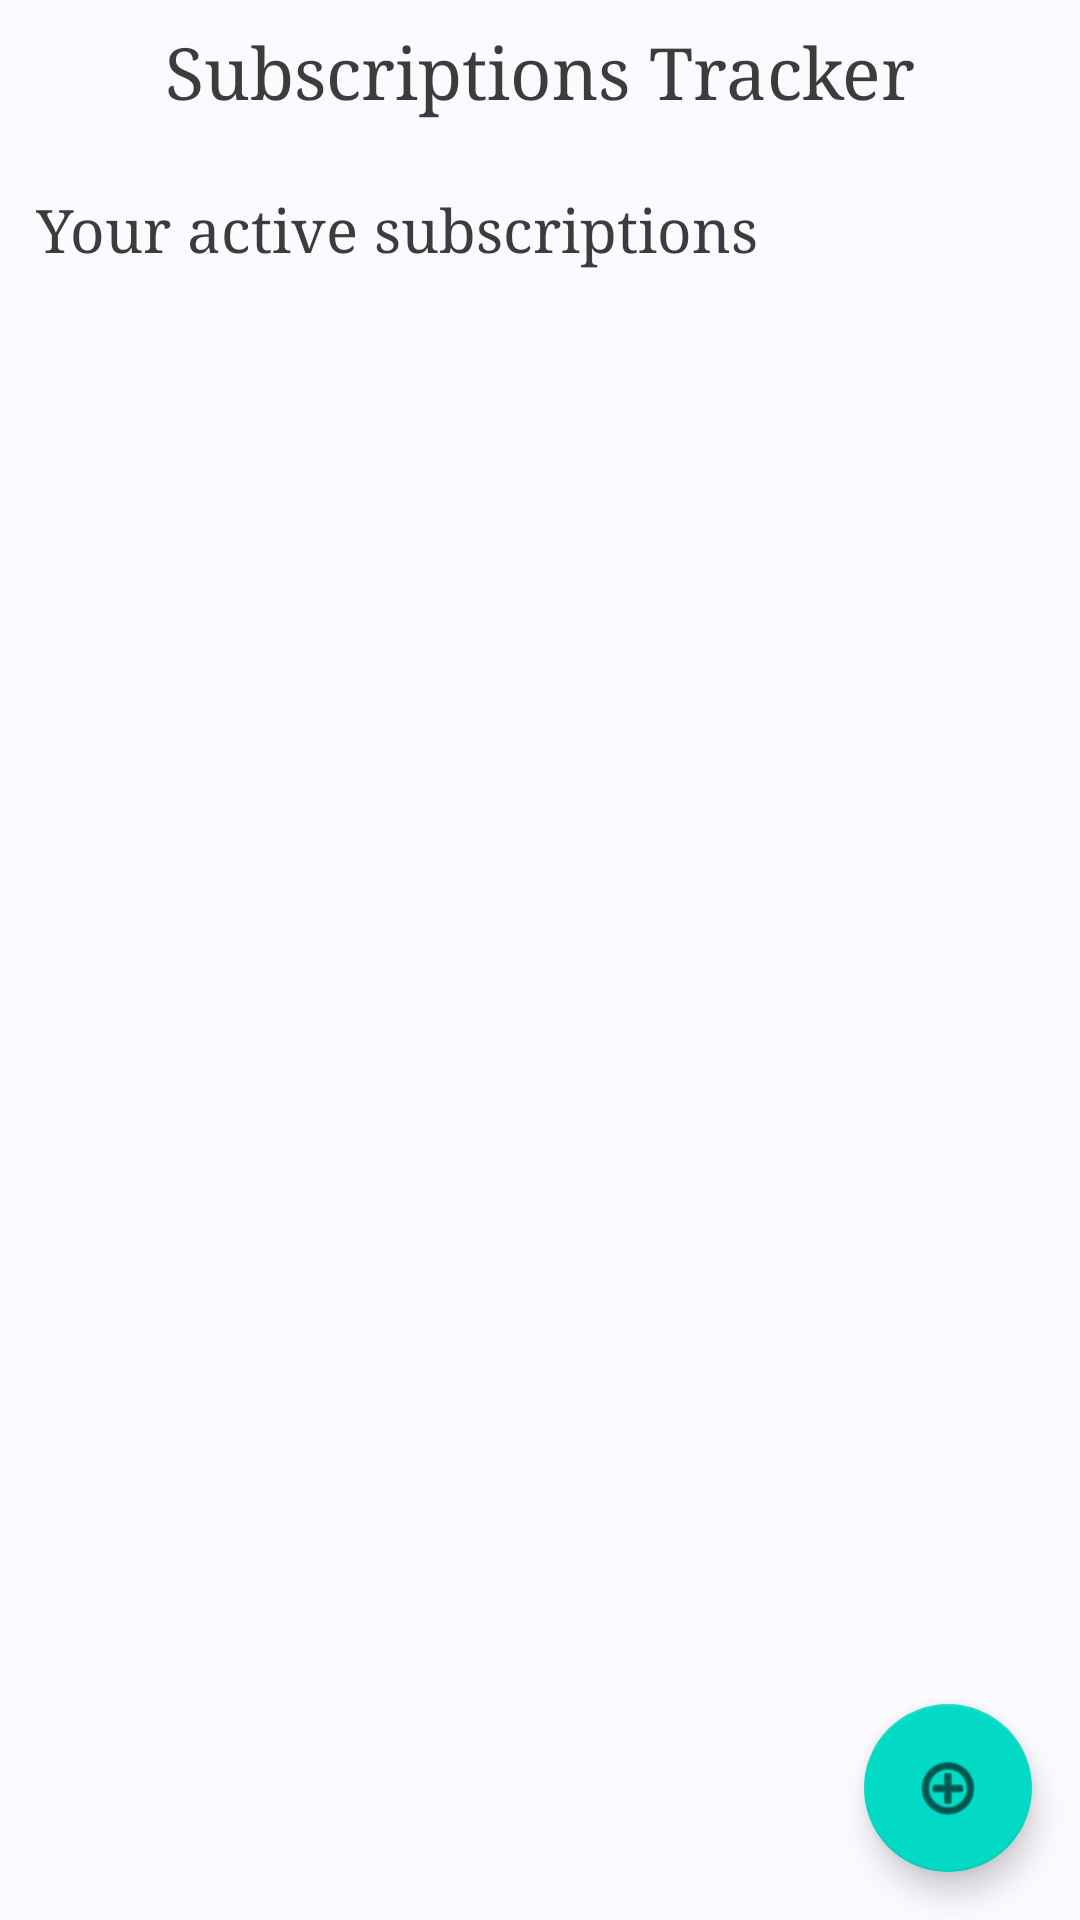

Here is an Android app screen rendered from its layout file. Give the layout XML and the strings, colors and styles it references.
<!-- AndroidManifest.xml: application theme Theme.SubcriptionsApp -->
<!-- res/layout/activity_main.xml -->
<?xml version="1.0" encoding="utf-8"?>
<androidx.constraintlayout.widget.ConstraintLayout xmlns:android="http://schemas.android.com/apk/res/android"
    xmlns:app="http://schemas.android.com/apk/res-auto"
    xmlns:tools="http://schemas.android.com/tools"
    android:layout_width="match_parent"
    android:layout_height="match_parent"
    android:background="#FAFAFF"
    tools:context=".MainActivity">

    <TextView
        android:id="@+id/txtTitle"
        android:layout_width="wrap_content"
        android:layout_height="wrap_content"
        android:layout_marginTop="8dp"
        android:fontFamily="serif"
        android:text="Subscriptions Tracker"
        android:textColor="#3C3C3C"
        android:textSize="24sp"
        app:layout_constraintLeft_toLeftOf="parent"
        app:layout_constraintRight_toRightOf="parent"
        app:layout_constraintTop_toTopOf="parent" />

    <TextView
        android:id="@+id/txtActive"
        android:layout_width="wrap_content"
        android:layout_height="wrap_content"
        android:layout_marginTop="24dp"
        android:fontFamily="serif"
        android:text="Your active subscriptions"
        android:textColor="#3C3C3C"
        android:textSize="20sp"
        app:layout_constraintHorizontal_bias="0.1"
        app:layout_constraintLeft_toLeftOf="parent"
        app:layout_constraintRight_toRightOf="parent"
        app:layout_constraintTop_toBottomOf="@+id/txtTitle" />

    <com.google.android.material.floatingactionbutton.FloatingActionButton
        android:id="@+id/FabAddSub"
        android:layout_width="wrap_content"
        android:layout_height="wrap_content"
        android:layout_marginEnd="16dp"
        android:layout_marginBottom="16dp"
        android:clickable="true"
        app:layout_constraintBottom_toBottomOf="parent"
        app:layout_constraintEnd_toEndOf="parent"
        app:srcCompat="@android:drawable/ic_menu_add" />

    <androidx.recyclerview.widget.RecyclerView
        android:id="@+id/rvSubs"
        android:layout_width="0dp"
        android:layout_height="0dp"
        app:layout_constraintBottom_toBottomOf="parent"
        app:layout_constraintEnd_toEndOf="parent"
        app:layout_constraintStart_toStartOf="parent"
        app:layout_constraintTop_toBottomOf="@+id/txtActive" />

</androidx.constraintlayout.widget.ConstraintLayout>
<!-- resources referenced by this layout -->
<resources>
  <style name="Theme.SubcriptionsApp" parent="Theme.MaterialComponents.Light.NoActionBar">
          
          <item name="colorPrimary">@color/purple_500</item>
          <item name="colorPrimaryVariant">@color/purple_700</item>
          <item name="colorOnPrimary">@color/white</item>
          
          <item name="colorSecondary">@color/teal_200</item>
          <item name="colorSecondaryVariant">@color/teal_700</item>
          <item name="colorOnSecondary">@color/black</item>
          
          <item name="android:statusBarColor" tools:targetApi="l">?attr/colorPrimaryVariant</item>
          
      </style>
  <!-- not gathered from this repository: default colours our renderer supplied (Android Studio template values) -->
  <color name="purple_500">#FF6200EE</color>
  <color name="purple_700">#FF3700B3</color>
  <color name="teal_200">#FF03DAC5</color>
  <color name="teal_700">#FF018786</color>
  <color name="black">#FF000000</color>
  <color name="white">#FFFFFFFF</color>
</resources>
